Run: headless pygame with SDL's dummy video driver; simulated clock (each Clock.tick advances the game by its frame time, no real sleeping); random seed 0; keys injected as events and as key.get_pressed() state; no mouse input.
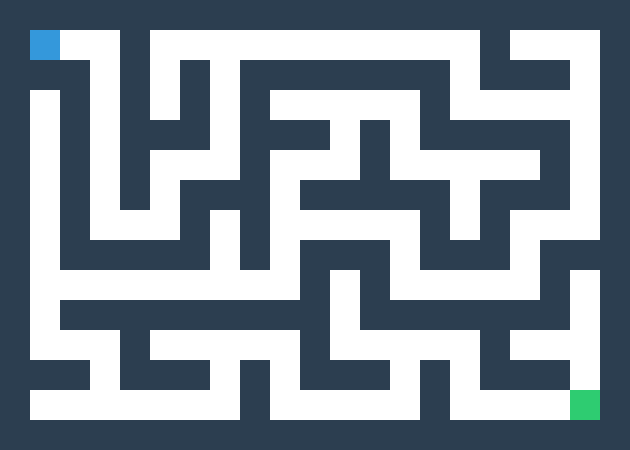
Frame 1 of 4 · flips 1–60 · no input
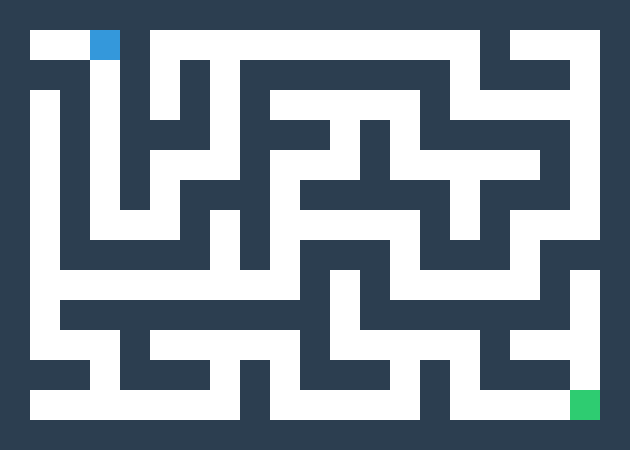
Frame 2 of 4 · flips 61–180 · tapped SPACE, RETURN · held RIGHT (→), D
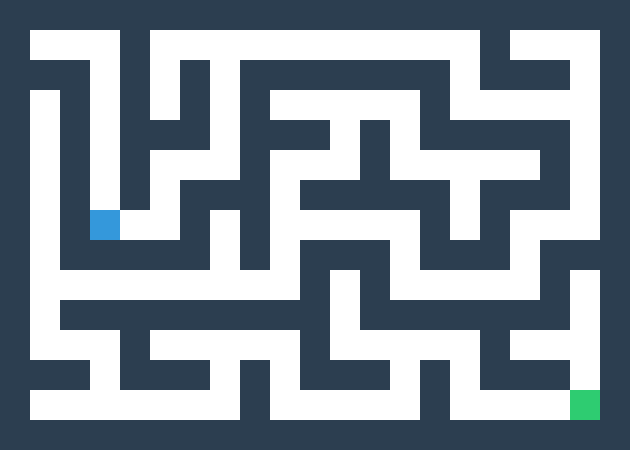
Frame 3 of 4 · flips 181–300 · held DOWN (↓), S
Frame 4 of 4 · flips 301–420 · held LEFT (←), A, UP (↑), W · screen unchanged from frame 3, image omitted

The pygame program that drew these frames:

import pygame
import sys
import random

# --- Configuration ---
TILE_SIZE = 30
# Must be odd numbers for the wall-carving logic to work perfectly
COLS, ROWS = 21, 15
SCREEN_WIDTH = COLS * TILE_SIZE
SCREEN_HEIGHT = ROWS * TILE_SIZE
FPS = 60

# Colors
WHITE, BLACK = (255, 255, 255), (0, 0, 0)
PLAYER_COLOR, GOAL_COLOR, WALL_COLOR = (
    52, 152, 219), (46, 204, 113), (44, 62, 80)


def generate_maze(width, height):
    # Start with a grid of all walls (1)
    maze = [[1 for _ in range(width)] for _ in range(height)]

    def walk(x, y):
        maze[y][x] = 0  # Mark current cell as path

        # Randomize directions: North, South, East, West
        dirs = [(0, 1), (0, -1), (1, 0), (-1, 0)]
        random.shuffle(dirs)

        for dx, dy in dirs:
            # Check 2 steps ahead to ensure we leave a wall between paths
            nx, ny = x + dx * 2, y + dy * 2
            if 0 <= nx < width and 0 <= ny < height and maze[ny][nx] == 1:
                maze[y + dy][x + dx] = 0  # Remove wall between
                walk(nx, ny)

    walk(1, 1)  # Start carving from (1, 1)
    maze[height-2][width-2] = "G"  # Place Goal at bottom right
    return maze


class Player:
    def __init__(self, x, y):
        self.rect = pygame.Rect(
            x * TILE_SIZE, y * TILE_SIZE, TILE_SIZE, TILE_SIZE)

    def move(self, dx, dy, MAZE):
        new_x = self.rect.x + dx * TILE_SIZE
        new_y = self.rect.y + dy * TILE_SIZE
        grid_x, grid_y = new_x // TILE_SIZE, new_y // TILE_SIZE

        if 0 <= grid_x < COLS and 0 <= grid_y < ROWS:
            if MAZE[grid_y][grid_x] != 1:
                self.rect.x, self.rect.y = new_x, new_y

    def draw(self, surface):
        pygame.draw.rect(surface, PLAYER_COLOR, self.rect)


def main():
    pygame.init()
    screen = pygame.display.set_mode((SCREEN_WIDTH, SCREEN_HEIGHT))
    pygame.display.set_caption("Maze")
    clock = pygame.time.Clock()
    player = Player(1, 1)
    font = pygame.font.SysFont("Arial", 32)
    MAZE = generate_maze(COLS, ROWS)
    vx, vy = 0, 0
    dt = 0
    timer = 0

    while True:
        for event in pygame.event.get():
            if event.type == pygame.QUIT:
                pygame.quit()
                sys.exit()
            elif event.type == pygame.KEYDOWN:
                if event.key == pygame.K_UP:
                    vy = -1
                elif event.key == pygame.K_DOWN:
                    vy = 1
                elif event.key == pygame.K_LEFT:
                    vx = -1
                elif event.key == pygame.K_RIGHT:
                    vx = 1
            elif event.type == pygame.KEYUP:
                if event.key == pygame.K_UP or event.key == pygame.K_DOWN:
                    vy = 0
                elif event.key == pygame.K_LEFT or event.key == pygame.K_RIGHT:
                    vx = 0

        timer += dt
        if timer >= 100:
            player.move(vx, vy, MAZE)
            timer = timer - 100
        # Win Condition
        gx, gy = player.rect.x // TILE_SIZE, player.rect.y // TILE_SIZE
        win_screen = False
        if MAZE[gy][gx] == "G":
            win_screen = True
        while win_screen:
            for event in pygame.event.get():
                if event.type == pygame.QUIT:
                    pygame.quit()
                    sys.exit(0)
                if event.type == pygame.KEYDOWN:
                    if event.key == pygame.K_RETURN:
                        MAZE = generate_maze(COLS, ROWS)
                        player = Player(1, 1)
                        win_screen = False
            screen.fill((44, 62, 80))
            text = font.render("YOU WIN", True, (200, 200, 200))
            t_rect = text.get_rect()
            screen.blit(text, (SCREEN_WIDTH//2 - t_rect.center[0],
                        SCREEN_HEIGHT//2 - t_rect.center[1]))
            pygame.display.flip()

        # Draw
        screen.fill(WHITE)
        for r in range(ROWS):
            for c in range(COLS):
                tile = MAZE[r][c]
                rect = (c * TILE_SIZE, r * TILE_SIZE, TILE_SIZE, TILE_SIZE)
                if tile == 1:
                    pygame.draw.rect(screen, WALL_COLOR, rect)
                elif tile == "G":
                    pygame.draw.rect(screen, GOAL_COLOR, rect)

        player.draw(screen)
        pygame.display.flip()
        dt = clock.tick(FPS)


if __name__ == "__main__":
    main()
